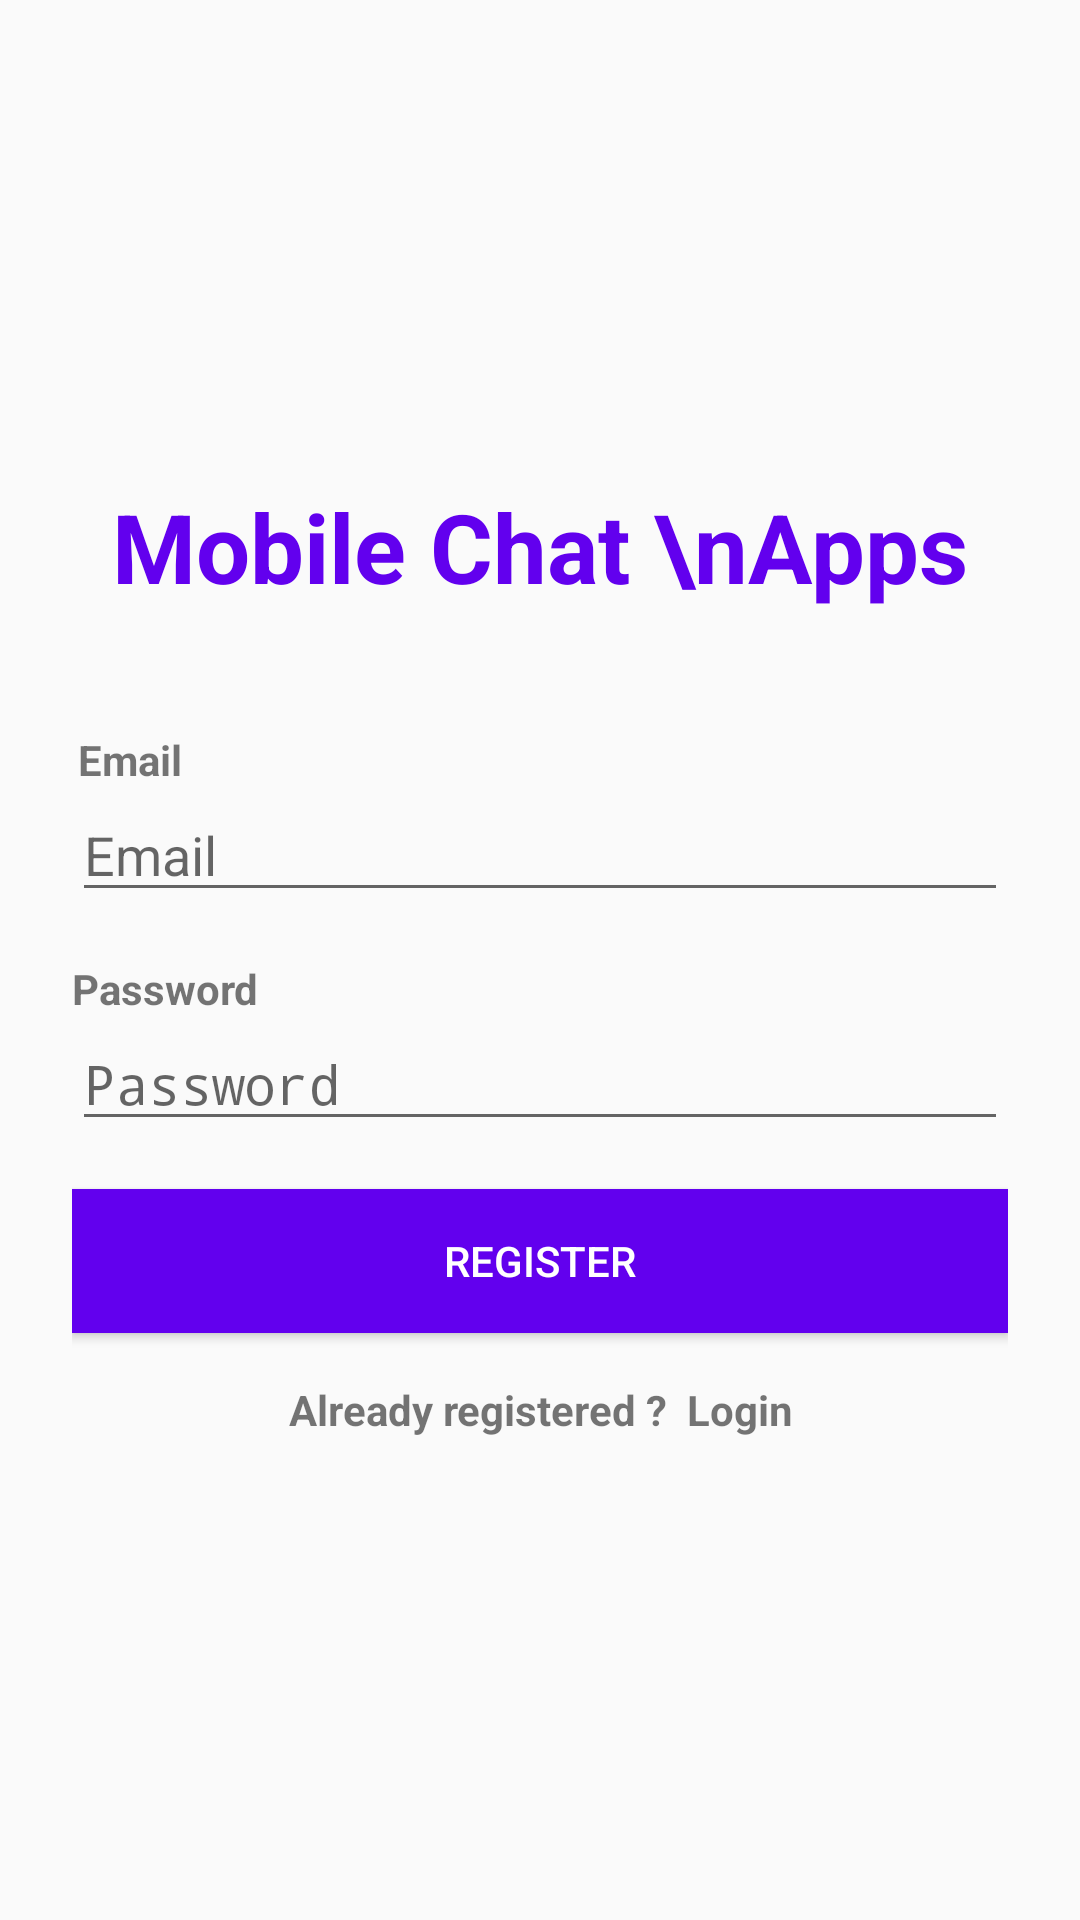

The Android layout XML behind this screen, and the referenced resources:
<!-- AndroidManifest.xml: application theme AppTheme -->
<!-- res/layout/activity_register.xml -->
<?xml version="1.0" encoding="utf-8"?>
<LinearLayout xmlns:android="http://schemas.android.com/apk/res/android"
    xmlns:app="http://schemas.android.com/apk/res-auto"
    xmlns:tools="http://schemas.android.com/tools"
    android:layout_width="match_parent"
    android:layout_height="match_parent"
    android:gravity="center"
    android:orientation="vertical"
    android:padding="24dp"
    tools:context=".controller.login.LoginActivity">

    <TextView
        android:layout_width="match_parent"
        android:layout_height="wrap_content"
        android:layout_marginBottom="24dp"
        android:text="Mobile Chat \nApps"
        android:textAlignment="center"
        android:textColor="@color/colorPrimary"
        android:textSize="32dp"
        android:textStyle="bold" />

    <TextView
        android:layout_width="match_parent"
        android:layout_height="wrap_content"
        android:layout_marginTop="16dp"
        android:paddingStart="2dp"
        android:text="Email"
        android:textStyle="bold" />

    <EditText
        android:id="@+id/etEmail"
        android:layout_width="match_parent"
        android:layout_height="wrap_content"
        android:hint="Email"
        android:inputType="textEmailAddress" />

    <TextView
        android:layout_width="match_parent"
        android:layout_height="wrap_content"
        android:layout_marginTop="16dp"
        android:text="Password"
        android:textStyle="bold" />

    <EditText
        android:id="@+id/etPassword"
        android:layout_width="match_parent"
        android:layout_height="wrap_content"
        android:hint="Password"
        android:inputType="textPassword" />

    <Button
        android:id="@+id/btnLRegister"
        android:layout_width="match_parent"
        android:layout_height="wrap_content"
        android:layout_marginTop="16dp"
        android:background="@color/colorPrimary"
        android:text="Register"
        android:textColor="#ffffff" />


    <TextView
        android:id="@+id/tv_Login"
        android:layout_width="match_parent"
        android:layout_height="wrap_content"
        android:layout_marginTop="16dp"
        android:gravity="center"
        android:textStyle="bold"
        android:text="Already registered ?  Login" />

</LinearLayout>
<!-- resources referenced by this layout -->
<resources>
  <style name="AppTheme" parent="Theme.AppCompat.Light.DarkActionBar">
          
          <item name="colorPrimary">@color/colorPrimary</item>
          <item name="colorPrimaryDark">@color/colorPrimaryDark</item>
          <item name="colorAccent">@color/colorAccent</item>
      </style>
  <!-- not gathered from this repository: default colours our renderer supplied (Android Studio template values) -->
  <color name="colorPrimary">#FF6200EE</color>
  <color name="colorPrimaryDark">#FF3700B3</color>
  <color name="colorAccent">#FF03DAC5</color>
</resources>
